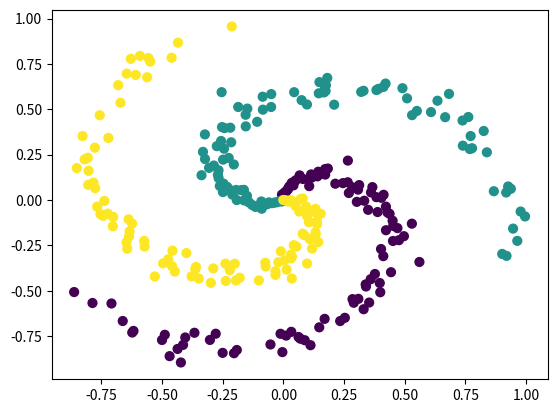

Write Python code to recreate this figure.
"""
Multilayer Perceptron in Raw Python (with Numpy)
trained on Spiral Dataset

Implementation does not use classes.

Adapted from CS231n http://cs231n.github.io/neural-networks-case-study/

[redacted]
Jan 2018
"""
import numpy as np
import matplotlib.pyplot as plt

###########################
# TODO: set model parameters
###########################

# Parameters
# regularisation strength
reg = 1e-3
# Parameter update step size
step_size = 1e-0
# Number of training epochs
n_epochs = 9000
# Size of hidden layer
h1_units = 100

###########################
# Generate a spiral dataset (classes not linearly separable)
###########################

# Number of points per class
N = 100
# Number of dimensions of input
D = 2
# Number of classes
K = 3
num_examples = N*K

# Initialise data matrix
X = np.zeros((num_examples, D))
# Initialise vector of labels
y = np.zeros(num_examples, dtype='uint8')
# Populate data matrix
for j in range(K):
    ix = range(N*j, N*(j+1))
    # Radius
    r = np.linspace(0.0, 1, N)  # np.linspace() returns evenly spaced numbers over an interval
    # Theta (diff interval for diff classes), with noise
    th = np.linspace(j*4, (j+1)*4, N) + np.random.randn(N)*0.2
    X[ix] = np.c_[r*np.sin(th), r*np.cos(th)]  # first arg = col1, second arg = col2
    y[ix] = j

plt.scatter(X[:, 0], X[:, 1], c=y, s=40)
# plt.show()

# print("Initial loss should be about np.log(1.0/K) = ", np.log(1.0/K))

###########################
# Multilayer Perceptron classifier
###########################

# Initialise parameters
W1 = 0.01 * np.random.randn(D, h1_units)
b1 = np.zeros((1, h1_units))
W2 = 0.01 * np.random.randn(h1_units, K)
b2 = np.zeros((1, K))

for i in range(n_epochs):
    # Forward pass
    h1_prod = np.dot(X, W1) + b1
    h1 = np.maximum(0, h1_prod)
    scores = np.dot(h1, W2) + b2
    exp_scores = np.exp(scores)
    probs = exp_scores / np.sum(exp_scores, axis=1, keepdims=True) # sum along each row
    correct_logprobs = -np.log(probs[range(num_examples), y])

    data_loss = np.sum(correct_logprobs)/num_examples
    reg_loss = 0.5*reg*(np.sum(W1 * W1) + np.sum(W2*W2))
    loss = data_loss + reg_loss
    if i % 1000 == 0:
        print("Epoch: %d, Loss: %f" % (i, loss))

    # Backprop
    # dLi/dfk = pk - 1(yi=k)
    dscores = probs
    dscores[range(num_examples),y] -= 1
    dscores /= num_examples
    db2 = np.sum(dscores, axis=0, keepdims=True)  # sum across columns
    dW2 = np.dot(h1.T, dscores)
    dW2 += reg * W2

    dh1 = np.dot(dscores, W2.T)
    dh1_prod = dh1
    # Backprop ReLU (gradient = 1 if > 0, = 0 otherwise)
    dh1_prod[h1 <= 0] = 0
    dW1 = np.dot(X.T, dh1_prod)
    dW1 += reg * W1
    db1 = np.sum(dh1_prod, axis=0, keepdims=True) # sum across columns

    # Parameter update
    W1 += -step_size * dW1
    b1 += -step_size * db1
    W2 += -step_size * dW2
    b2 += -step_size * db2

# Evaluate training set accuracy
h1 = np.maximum(0, np.dot(X, W1) + b1)
scores = np.dot(h1, W2) + b2
predicted_class = np.argmax(scores, axis=1)
print("Training accuracy: %.2f" % (np.mean(predicted_class == y)))

# TODO: plot results

# TODO: split into training and validation sets

# TODO: plot training vs validation loss

